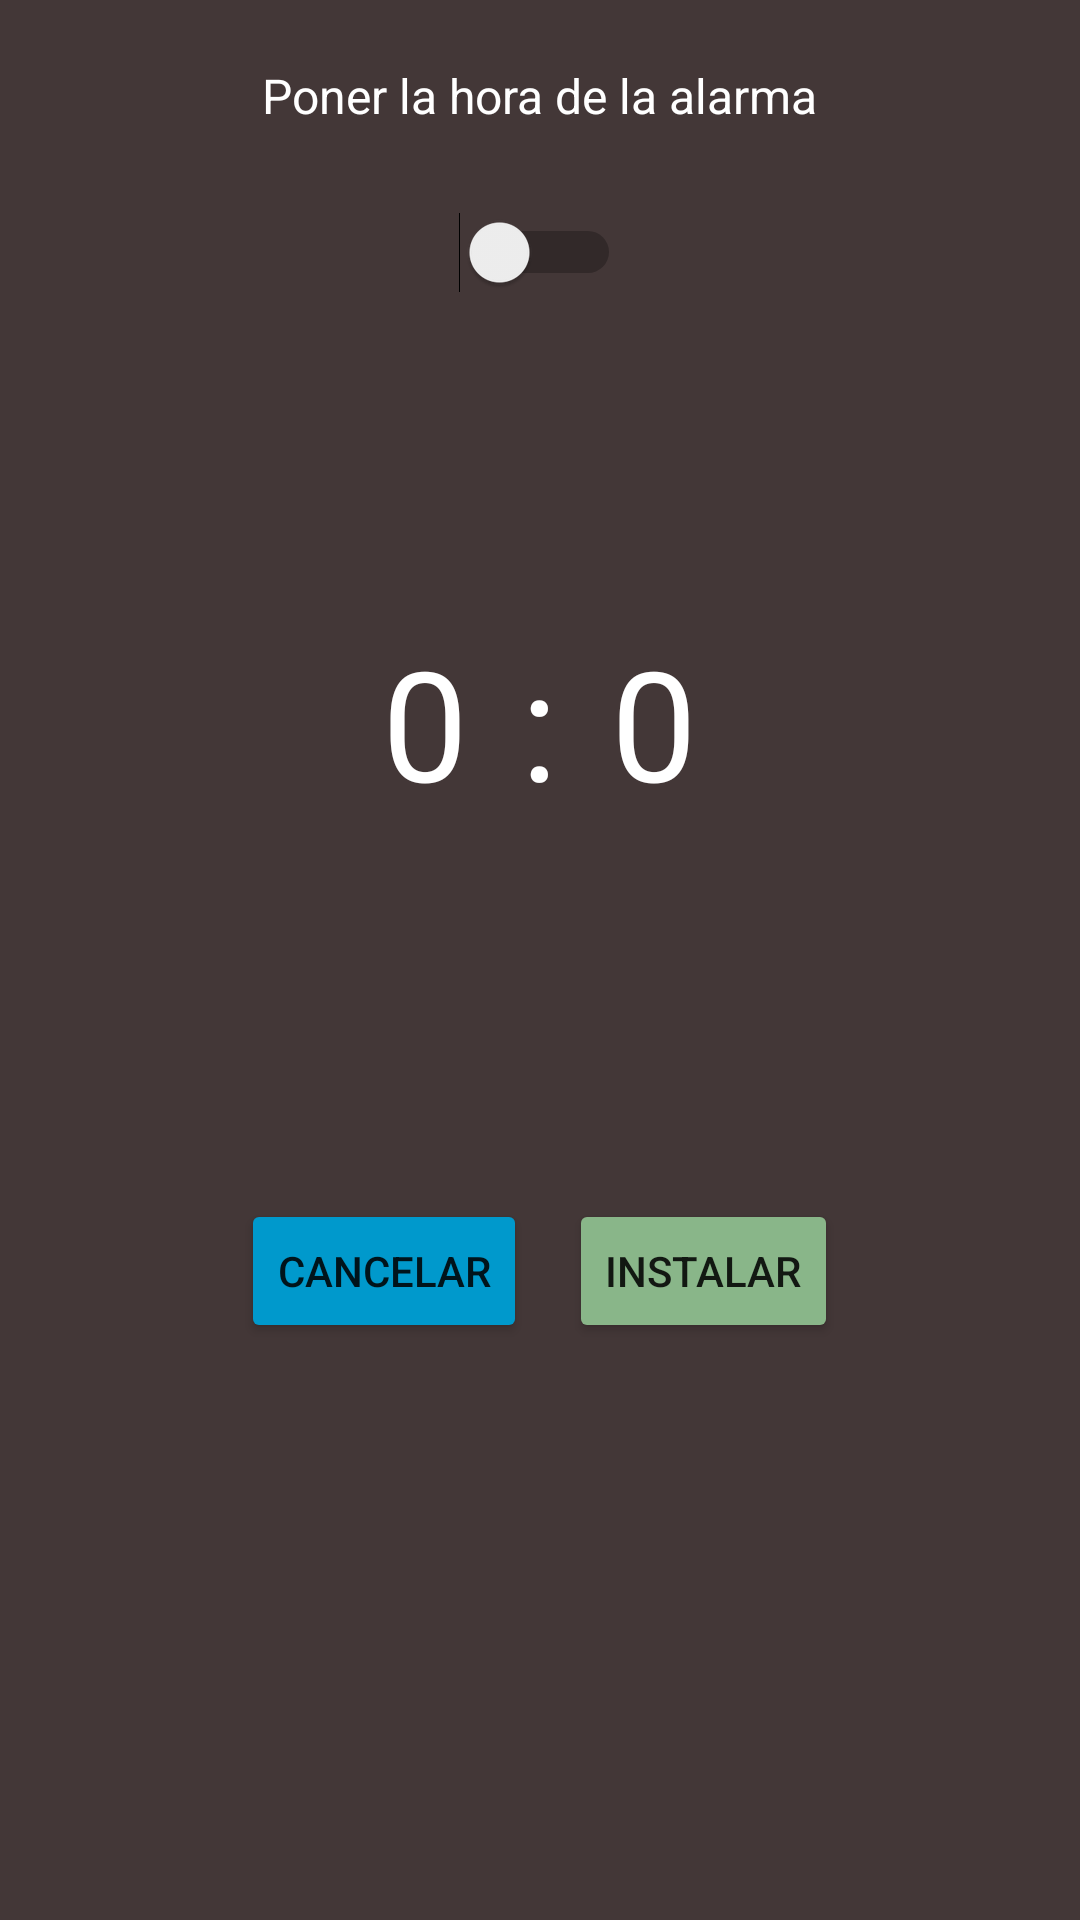

This screen was rendered from an Android layout file. Write that file and the resources it references.
<!-- AndroidManifest.xml: application theme AppTheme -->
<!-- res/layout/custom.xml -->
<?xml version="1.0" encoding="utf-8"?>
<LinearLayout xmlns:tools="http://schemas.android.com/tools"
    android:paddingBottom="20dp"
    android:background="@color/grey"
    android:orientation="vertical"
    xmlns:android="http://schemas.android.com/apk/res/android" android:layout_width="wrap_content" android:layout_height="wrap_content">
    <TextView
        android:layout_gravity="center_horizontal"
        android:layout_width="wrap_content"
        android:layout_height="wrap_content"
        android:id="@+id/titleCustom"
        android:layout_marginTop="21dp"
        android:textColor="@color/white"
        android:text="@string/set_time_toAlarm"
        android:textSize="16sp"
        android:layout_marginBottom="21dp"
        />
    <Switch
        android:gravity="center"
        android:layout_gravity="center_horizontal"
        android:id="@+id/switch_button"
        android:layout_width="wrap_content"
        android:layout_height="wrap_content"
        android:layout_margin="7dp"
        />
    <LinearLayout
        android:gravity="center"
        android:orientation="horizontal"
        android:padding="11dp"
        android:layout_width="match_parent"
        android:layout_height="wrap_content">
        <NumberPicker
            android:theme="@style/NumberPickerTheme"
            android:id="@+id/numberPicker_hours"
            android:layout_width="wrap_content"
            android:layout_height="250dp" />
        <TextView
            android:textSize="51sp"
            android:text="@string/delemiter"
            android:textColor="@color/white"
            android:layout_width="wrap_content"
            android:layout_height="wrap_content" />
        <NumberPicker
            android:theme="@style/NumberPickerTheme"
            android:id="@+id/numberPicker_minute"
            android:layout_width="wrap_content"
            android:layout_height="250dp" />
    </LinearLayout>
    <LinearLayout
        android:layout_marginTop="23dp"
        android:gravity="center_horizontal"
        android:orientation="horizontal"
        android:layout_width="match_parent"
        android:layout_height="wrap_content">
        <Button
            android:layout_marginEnd="7dp"
            android:backgroundTint="@android:color/holo_blue_dark"
            android:id="@+id/cancelDialog"
            android:text="@string/cancel"
            android:layout_width="wrap_content"
            android:layout_height="wrap_content"
            tools:ignore="ButtonStyle" />
        <Button
            android:layout_marginStart="7dp"
            android:backgroundTint="@color/colorAccent"
            android:id="@+id/goToWork"
            android:text="@string/go"
            android:layout_width="wrap_content"
            android:layout_height="wrap_content"
            tools:ignore="ButtonStyle" />
    </LinearLayout>
</LinearLayout>
<!-- resources referenced by this layout -->
<resources>
  <color name="colorAccent">#89B689</color>
  <color name="grey">#433737</color>
  <color name="white">#ffffff</color>
  <string name="cancel">Cancelar</string>
  <string name="delemiter">:</string>
  <string name="go">Instalar</string>
  <string name="set_time_toAlarm">Poner la hora de la alarma</string>
  <style name="NumberPickerTheme" parent="Theme.AppCompat.Light">
          <item name="colorAccent">@android:color/white</item>
          <item name="colorControlNormal">@android:color/transparent</item>
          <item name="android:textColorPrimary">@android:color/white</item>
          <item name="android:background">@color/grey</item>
          <item name="android:textSize">51sp</item>
      </style>
  <style name="AppTheme" parent="Theme.AppCompat.Light.DarkActionBar">
          
          <item name="colorPrimary">@color/colorPrimary</item>
          <item name="colorPrimaryDark">@color/colorPrimaryDark</item>
          <item name="colorAccent">@color/colorAccent</item>
      </style>
  <color name="colorPrimary">#2E1137</color>
  <color name="colorPrimaryDark">#0E0F10</color>
</resources>
